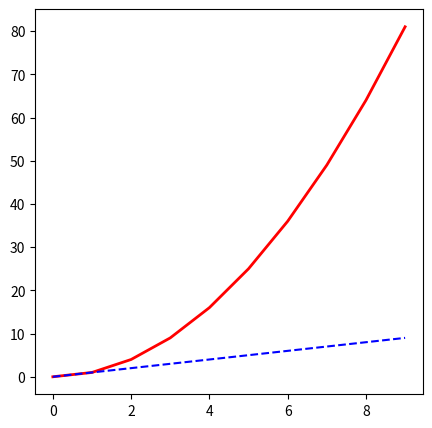

Python code for this plot:
import numpy as numpy
import matplotlib.pyplot as plt

x = numpy.arange(10)
y1 = x ** 2
y2 = x

plt.figure(num=2, figsize=(5, 5))
plt.plot(x, y1, color='red', linewidth=2.0)
plt.plot(x, y2, color='blue', linestyle='--')
plt.show()